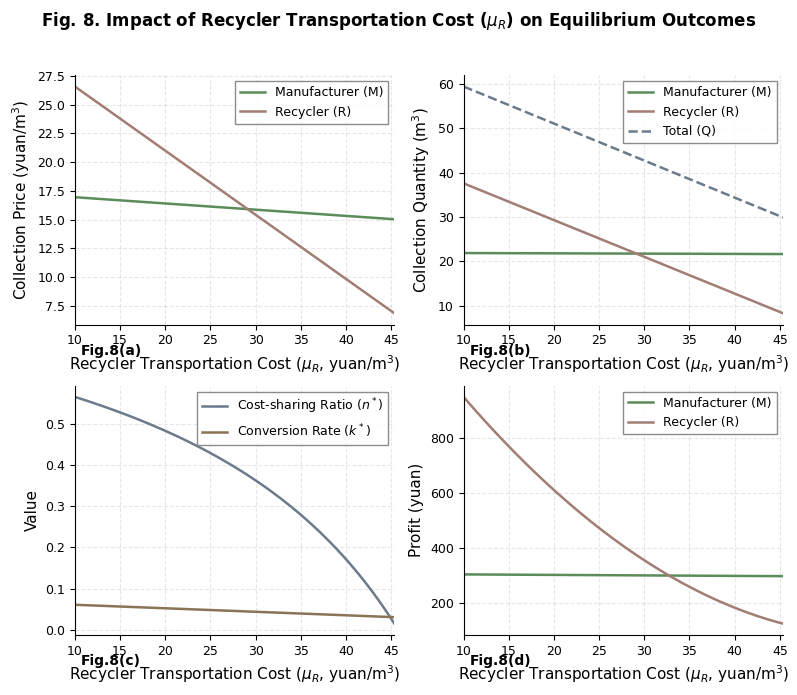

Recreate this plot in Python. (Note: this script raises an exception after producing the figure.)
#!/usr/bin/env python3
"""
Numerical simulation for waste concrete recycling biform game
Exploring the impact of mu_R (recycler's transportation cost) on equilibrium outcomes
"""

import numpy as np
import matplotlib.pyplot as plt
from matplotlib import rcParams

# Set up Nature-style font and parameters
plt.rcParams['font.family'] = 'sans-serif'
plt.rcParams['font.sans-serif'] = ['Arial', 'Helvetica', 'DejaVu Sans']
plt.rcParams['font.size'] = 10
plt.rcParams['axes.labelsize'] = 11
plt.rcParams['axes.titlesize'] = 12
plt.rcParams['legend.fontsize'] = 9
plt.rcParams['xtick.labelsize'] = 9
plt.rcParams['ytick.labelsize'] = 9
plt.rcParams['axes.linewidth'] = 0.8
plt.rcParams['lines.linewidth'] = 1.5
plt.rcParams['figure.dpi'] = 300

# Nature-inspired Morandi color palette
COLORS = {
    'M': '#5B8C5A',  # Sage green
    'R': '#A17D74',  # Dusty rose/mauve
}

def calculate_equilibrium(alpha, beta, s, w, m, mu_M, mu_R, c, theta):
    """
    Calculate equilibrium values for given parameters.
    """
    # Common denominator
    D = ((alpha - beta)**3 * (alpha + beta) * theta**4
         - 4 * c * (alpha - beta) * (3*alpha**2 - beta**2) * theta**2
         + 4 * c**2 * (4*alpha**2 - beta**2))

    # p_M* numerator
    N_pM = (4 * c**2 * (2*alpha**2*(s - w - mu_M) + alpha*beta*(s - m - mu_R) - beta**2*(w - m))
             - 2 * c * theta**2 * ((alpha - beta) * (alpha**2*(s - w - mu_M) - (alpha**2 - alpha*beta + beta**2)*(w - m))
                                    - alpha * (alpha**2 - alpha*beta + beta**2) * (mu_M - mu_R)))

    # p_R* numerator
    N_pR = (4 * c**2 * alpha * (2*alpha*(s - m - mu_R) + beta*(s - 3*w + 2*m - mu_M))
             - 2 * c * alpha * theta**2 * ((alpha - beta) * (alpha*(w - m) + beta*(s - 3*w + 2*m - mu_M))
                                            + alpha * (alpha - 2*beta) * (mu_M - mu_R)))

    p_M = N_pM / D
    p_R = N_pR / D

    # q_M* numerator
    N_qM = (2 * c * (alpha * (s - w - mu_M) * (2*c*(2*alpha**2 - beta**2) - theta**2*(2*alpha - beta)*(alpha**2 - beta**2))
                      - (alpha*(s - m - mu_R) - beta*(w - m)) * (2*c*alpha*beta - theta**2*alpha*(alpha**2 - beta**2))))

    # q_R* numerator
    N_qR = (2 * c * ((alpha*(s - m - mu_R) - beta*(w - m)) * (2*c*(2*alpha**2 - beta**2) - theta**2*(alpha - beta)*(alpha**2 - beta**2))
                      - alpha*(s - w - mu_M) * (2*c*alpha*beta - theta**2*(alpha - beta)*(alpha**2 - beta**2))))

    q_M = N_qM / D
    q_R = N_qR / D

    # n* calculation
    q_M_direct = alpha * p_M - beta * p_R  # collection quantity of M
    q_R_direct = alpha * p_R - beta * p_M  # collection quantity of R

    n = (2 * q_R_direct**2 + 2 * q_M_direct * q_R_direct - q_M_direct**2) / (2 * ((alpha - beta)*(p_M + p_R))**2)

    # k* calculation (conversion rate)
    k = theta * (alpha - beta) * (p_M + p_R) / c

    # phi_M* and phi_R* calculations
    phi_M = ((s - p_M - w - mu_M) * q_M_direct
             + theta**2 * q_M_direct * (q_M_direct + 2*q_R_direct) / (4*c))

    phi_R = ((s - p_R - m - mu_R) * q_R_direct
             + (w - m) * q_M_direct
             + theta**2 * (q_R_direct**2 + (q_M_direct + q_R_direct)**2) / (4*c))

    return {
        'p_M': p_M,
        'p_R': p_R,
        'q_M': q_M,
        'q_R': q_R,
        'q_total': q_M + q_R,
        'n': n,
        'k': k,
        'phi_M': phi_M,
        'phi_R': phi_R
    }


def main():
    # Fixed parameter values
    alpha = 1.5
    beta = 0.134
    s = 87.5
    w = 35
    m = 32
    mu_M = 25
    c = 135000
    theta = 137.5

    # Range of mu_R values (x-axis) - recycler's transportation cost
    mu_R_values = np.linspace(10, 80, 100)

    # Store results
    results = {
        'p_M': [], 'p_R': [],
        'q_M': [], 'q_R': [], 'q_total': [],
        'n': [], 'k': [],
        'phi_M': [], 'phi_R': []
    }

    for mu_R in mu_R_values:
        eq = calculate_equilibrium(alpha, beta, s, w, m, mu_M, mu_R, c, theta)
        results['p_M'].append(eq['p_M'])
        results['p_R'].append(eq['p_R'])
        results['q_M'].append(eq['q_M'])
        results['q_R'].append(eq['q_R'])
        results['q_total'].append(eq['q_total'])
        results['n'].append(eq['n'])
        results['k'].append(eq['k'])
        results['phi_M'].append(eq['phi_M'])
        results['phi_R'].append(eq['phi_R'])

    # Filter values - ensure n* is non-negative and prices are positive for valid interpretation
    valid_mask = (np.array(results['n']) >= 0) & (np.array(results['p_M']) > 0) & (np.array(results['p_R']) > 0)
    mu_R_valid = mu_R_values[valid_mask]
    results['p_M'] = np.array(results['p_M'])[valid_mask]
    results['p_R'] = np.array(results['p_R'])[valid_mask]
    results['q_M'] = np.array(results['q_M'])[valid_mask]
    results['q_R'] = np.array(results['q_R'])[valid_mask]
    results['q_total'] = np.array(results['q_total'])[valid_mask]
    results['n'] = np.array(results['n'])[valid_mask]
    results['k'] = np.array(results['k'])[valid_mask]
    results['phi_M'] = np.array(results['phi_M'])[valid_mask]
    results['phi_R'] = np.array(results['phi_R'])[valid_mask]

    # Create figure with 2x2 subplots
    fig, axes = plt.subplots(2, 2, figsize=(8, 7))
    fig.suptitle('Fig. 8. Impact of Recycler Transportation Cost ($\\mu_R$) on Equilibrium Outcomes',
                 fontsize=12, fontweight='bold', y=0.98)

    # Plot 1: Collection Prices
    ax1 = axes[0, 0]
    ax1.plot(mu_R_valid, results['p_M'], color=COLORS['M'], label='Manufacturer (M)', linewidth=1.8)
    ax1.plot(mu_R_valid, results['p_R'], color=COLORS['R'], label='Recycler (R)', linewidth=1.8)
    ax1.set_xlabel('Recycler Transportation Cost ($\\mu_R$, yuan/m$^3$)')
    ax1.set_ylabel('Collection Price (yuan/m$^3$)')
    ax1.legend(loc='best', frameon=True, fancybox=False, edgecolor='gray', framealpha=0.9)
    ax1.grid(True, alpha=0.3, linestyle='--')
    ax1.spines['top'].set_visible(False)
    ax1.spines['right'].set_visible(False)
    ax1.set_xlim([mu_R_valid[0], mu_R_valid[-1]])
    ax1.text(0.02, -0.12, 'Fig.8(a)', transform=ax1.transAxes, fontsize=10, fontweight='bold')

    # Plot 2: Collection Quantities
    ax2 = axes[0, 1]
    ax2.plot(mu_R_valid, results['q_M'], color=COLORS['M'], label='Manufacturer (M)', linewidth=1.8)
    ax2.plot(mu_R_valid, results['q_R'], color=COLORS['R'], label='Recycler (R)', linewidth=1.8)
    ax2.plot(mu_R_valid, results['q_total'], color='#6B7B8C', label='Total (Q)', linewidth=1.8, linestyle='--')
    ax2.set_xlabel('Recycler Transportation Cost ($\\mu_R$, yuan/m$^3$)')
    ax2.set_ylabel('Collection Quantity (m$^3$)')
    ax2.legend(loc='best', frameon=True, fancybox=False, edgecolor='gray', framealpha=0.9)
    ax2.grid(True, alpha=0.3, linestyle='--')
    ax2.spines['top'].set_visible(False)
    ax2.spines['right'].set_visible(False)
    ax2.set_xlim([mu_R_valid[0], mu_R_valid[-1]])
    ax2.text(0.02, -0.12, 'Fig.8(b)', transform=ax2.transAxes, fontsize=10, fontweight='bold')

    # Plot 3: Cost-sharing Ratio (n*) and Conversion Rate (k*)
    ax3 = axes[1, 0]
    ax3.plot(mu_R_valid, results['n'], color='#6B7B8C', label='Cost-sharing Ratio ($n^*$)', linewidth=1.8)
    ax3.plot(mu_R_valid, results['k'], color='#8B7355', label='Conversion Rate ($k^*$)', linewidth=1.8)
    ax3.set_xlabel('Recycler Transportation Cost ($\\mu_R$, yuan/m$^3$)')
    ax3.set_ylabel('Value')
    ax3.legend(loc='best', frameon=True, fancybox=False, edgecolor='gray', framealpha=0.9)
    ax3.grid(True, alpha=0.3, linestyle='--')
    ax3.spines['top'].set_visible(False)
    ax3.spines['right'].set_visible(False)
    ax3.set_xlim([mu_R_valid[0], mu_R_valid[-1]])
    ax3.text(0.02, -0.12, 'Fig.8(c)', transform=ax3.transAxes, fontsize=10, fontweight='bold')

    # Plot 4: Profits
    ax4 = axes[1, 1]
    ax4.plot(mu_R_valid, results['phi_M'], color=COLORS['M'], label='Manufacturer (M)', linewidth=1.8)
    ax4.plot(mu_R_valid, results['phi_R'], color=COLORS['R'], label='Recycler (R)', linewidth=1.8)
    ax4.set_xlabel('Recycler Transportation Cost ($\\mu_R$, yuan/m$^3$)')
    ax4.set_ylabel('Profit (yuan)')
    ax4.legend(loc='best', frameon=True, fancybox=False, edgecolor='gray', framealpha=0.9)
    ax4.grid(True, alpha=0.3, linestyle='--')
    ax4.spines['top'].set_visible(False)
    ax4.spines['right'].set_visible(False)
    ax4.set_xlim([mu_R_valid[0], mu_R_valid[-1]])
    ax4.text(0.02, -0.12, 'Fig.8(d)', transform=ax4.transAxes, fontsize=10, fontweight='bold')

    plt.tight_layout(rect=[0, 0, 1, 0.96])

    # Save figure
    fig.savefig('simulation/mu_R_impact.png', dpi=300, bbox_inches='tight', facecolor='white')
    fig.savefig('simulation/mu_R_impact.pdf', bbox_inches='tight', facecolor='white')
    print("Figures saved: mu_R_impact.png, mu_R_impact.pdf")

    # Print summary statistics
    print("\n=== Summary Statistics (mu_R) ===")
    print(f"mu_R range: {mu_R_valid[0]:.2f} to {mu_R_valid[-1]:.2f}")
    print(f"\nAt mu_R = {mu_R_valid[0]:.2f}:")
    print(f"  p_M* = {results['p_M'][0]:.2f}, p_R* = {results['p_R'][0]:.2f}")
    print(f"  q_M* = {results['q_M'][0]:.2f}, q_R* = {results['q_R'][0]:.2f}, q_total* = {results['q_total'][0]:.2f}")
    print(f"  n* = {results['n'][0]:.4f}, k* = {results['k'][0]:.4f}")
    print(f"  φ_M* = {results['phi_M'][0]:.2f}, φ_R* = {results['phi_R'][0]:.2f}")

    print(f"\nAt mu_R = {mu_R_valid[-1]:.2f}:")
    print(f"  p_M* = {results['p_M'][-1]:.2f}, p_R* = {results['p_R'][-1]:.2f}")
    print(f"  q_M* = {results['q_M'][-1]:.2f}, q_R* = {results['q_R'][-1]:.2f}, q_total* = {results['q_total'][-1]:.2f}")
    print(f"  n* = {results['n'][-1]:.4f}, k* = {results['k'][-1]:.4f}")
    print(f"  φ_M* = {results['phi_M'][-1]:.2f}, φ_R* = {results['phi_R'][-1]:.2f}")

    plt.show()


if __name__ == "__main__":
    main()
